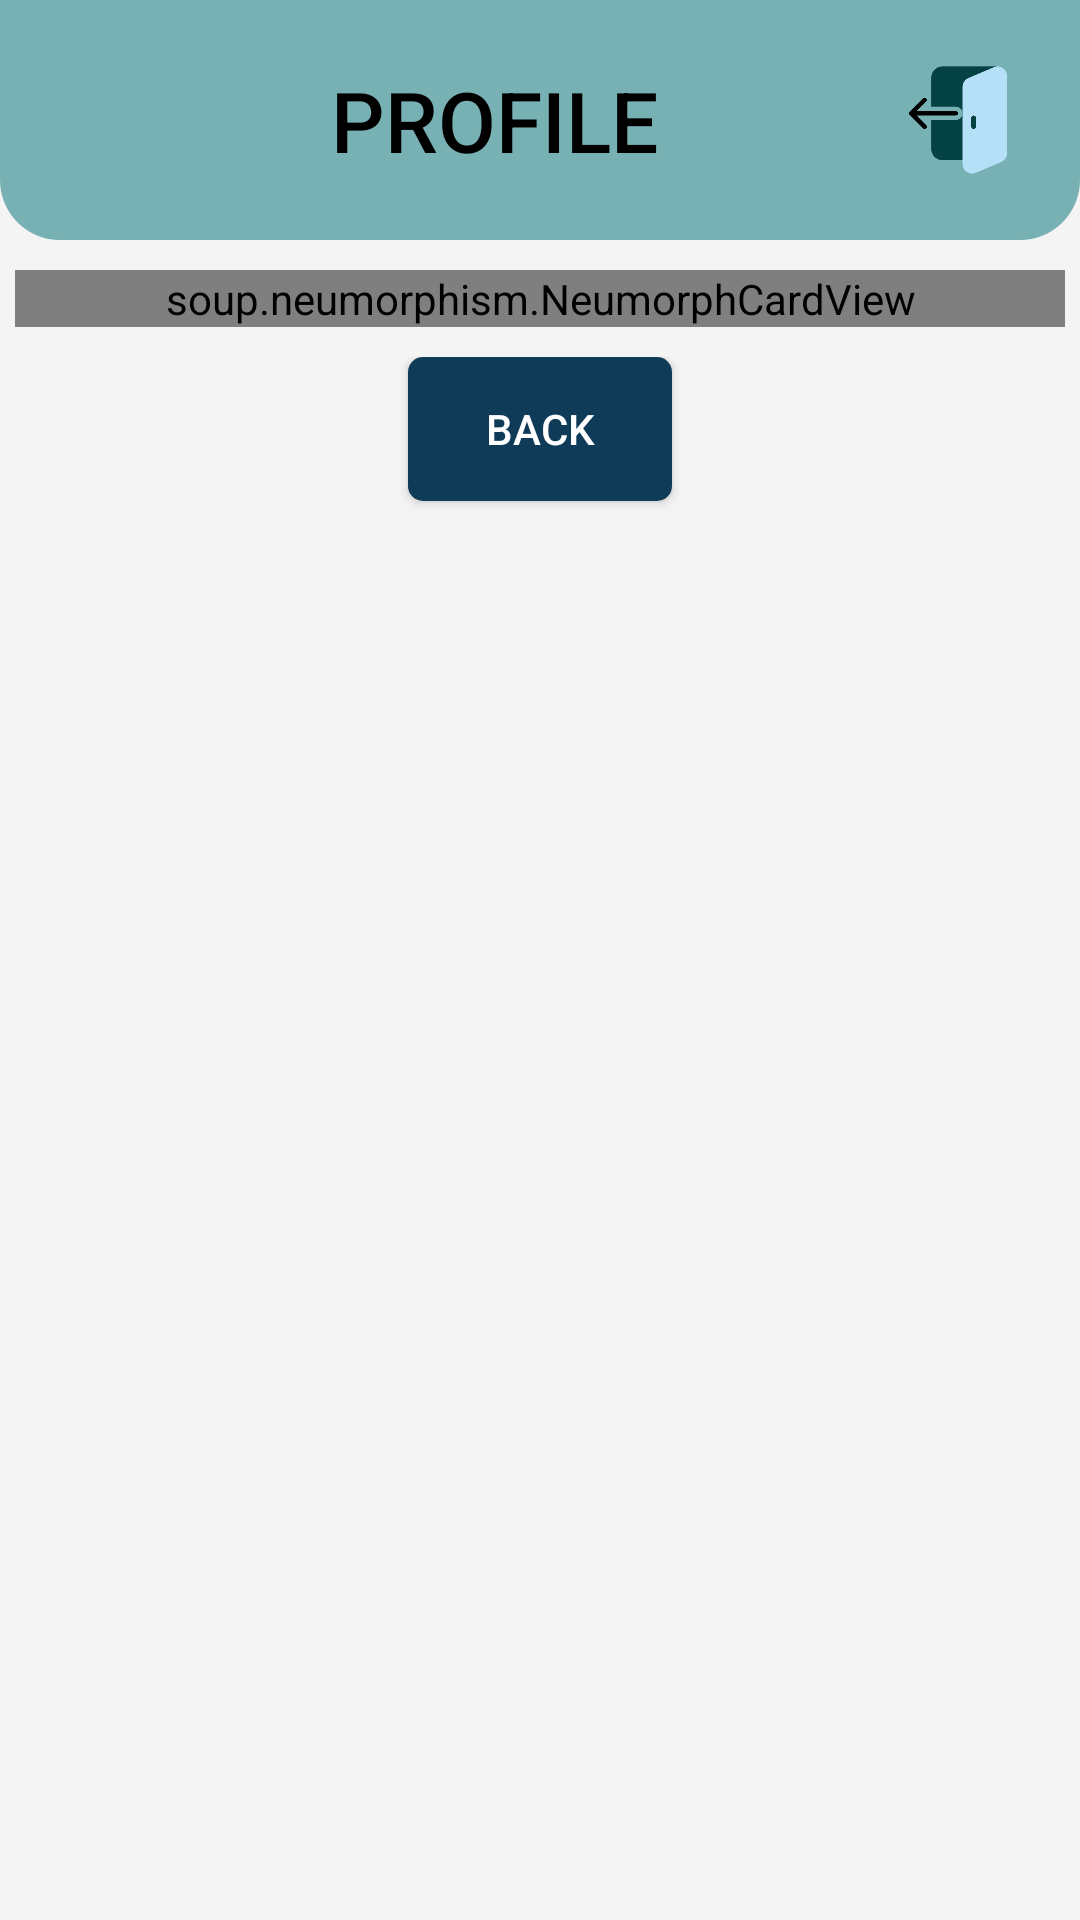

Layout XML and referenced resources for this Android screen:
<!-- AndroidManifest.xml: application theme Theme.FKOM_Car_Booking -->
<!-- res/layout/activity_staff_profile.xml -->
<?xml version="1.0" encoding="utf-8"?>

<LinearLayout xmlns:android="http://schemas.android.com/apk/res/android"
    xmlns:app="http://schemas.android.com/apk/res-auto"
    xmlns:tools="http://schemas.android.com/tools"
    android:layout_width="match_parent"
    android:layout_height="match_parent"
    android:background="@color/bgr"
    android:orientation="vertical"
    tools:context=".StaffProfile">

    <LinearLayout
        android:layout_width="match_parent"
        android:layout_height="80dp"
        android:gravity="center"
        android:layout_gravity="center"
        android:orientation="horizontal"
        android:background="@drawable/staffmenubar">

        <LinearLayout
            android:layout_width="wrap_content"
            android:layout_height="wrap_content"
            android:layout_marginLeft="100dp"
            android:orientation="vertical">
        <TextView
            android:layout_width="wrap_content"
            android:layout_height="wrap_content"
            android:layout_alignParentStart="true"
            android:layout_alignParentTop="true"
            android:layout_alignParentEnd="true"
            android:layout_alignParentBottom="true"
            android:gravity="center"
            android:fontFamily="sans-serif-medium"
            android:text="PROFILE"
            android:textAlignment="center"
            android:textColor="@color/black"
            android:textSize="28dp"/>
        </LinearLayout>
        <LinearLayout
            android:layout_width="wrap_content"
            android:layout_height="wrap_content"
            android:layout_marginLeft="70dp"
            android:layout_marginTop="10dp"
            android:layout_marginBottom="10dp"
            android:orientation="vertical">

            <ImageView
                android:id="@+id/logout"
                android:layout_width="60dp"
                android:layout_height="60dp"
                android:src="@drawable/logut"
                android:layout_gravity="end"/>
        </LinearLayout>
    </LinearLayout>

    <soup.neumorphism.NeumorphCardView
        android:layout_width="match_parent"
        app:cardCornerRadius="20dp"
        android:layout_marginRight="5dp"
        android:layout_marginTop="10dp"
        android:layout_marginLeft="5dp"
        android:layout_marginBottom="10dp"
        android:layout_height="wrap_content"
        app:neumorph_shapeType="flat">

        <LinearLayout
            android:layout_width="match_parent"
            android:layout_height="wrap_content"
            android:layout_marginTop="20dp"
            android:layout_marginLeft="13dp"
            android:layout_marginRight="13dp"
            android:layout_marginBottom="20dp"
            android:orientation="vertical">

            <LinearLayout
                android:layout_width="wrap_content"
                android:layout_height="wrap_content"
                android:orientation="horizontal"
                android:layout_marginLeft="3dp"
                android:layout_marginTop="3dp">

                <ImageView
                    android:layout_width="20dp"
                    android:layout_height="20dp"
                    android:layout_gravity="center"
                    android:src="@drawable/name"/>

                <TextView
                    android:id="@+id/nameTV"
                    android:layout_width="wrap_content"
                    android:layout_height="20dp"
                    android:layout_marginBottom="3dp"
                    android:layout_marginLeft="3dp"
                    android:text="Staff Name:"
                    android:textSize="18dp"
                    android:textStyle="bold"
                    android:textColor="@color/black"/>
            </LinearLayout>

            <LinearLayout
                android:layout_width="match_parent"
                android:layout_height="match_parent"
                android:orientation="vertical"
                android:layout_marginLeft="3dp">

                <TextView
                    android:id="@+id/nameinfo"
                    android:layout_width="wrap_content"
                    android:layout_height="25dp"
                    android:text="Staff Name"
                    android:layout_marginBottom="5dp"
                    android:textColor="@color/greyish"
                    android:textSize="18dp" />
            </LinearLayout>

            <LinearLayout
                android:layout_width="wrap_content"
                android:layout_height="wrap_content"
                android:orientation="horizontal"
                android:layout_marginLeft="3dp"
                android:layout_marginTop="3dp">

                <ImageView
                    android:layout_width="20dp"
                    android:layout_height="20dp"
                    android:layout_gravity="center"
                    android:src="@drawable/id"/>

                <TextView
                    android:id="@+id/idTV"
                    android:layout_width="wrap_content"
                    android:layout_height="20dp"
                    android:layout_marginBottom="3dp"
                    android:layout_marginLeft="3dp"
                    android:text="Staff ID:"
                    android:textSize="18dp"
                    android:textStyle="bold"
                    android:textColor="@color/black"/>
            </LinearLayout>

            <LinearLayout
                android:layout_width="match_parent"
                android:layout_height="match_parent"
                android:orientation="vertical"
                android:layout_marginLeft="3dp">

                <TextView
                    android:id="@+id/idinfo"
                    android:layout_width="wrap_content"
                    android:layout_height="25dp"
                    android:text="Staff ID"
                    android:layout_marginBottom="5dp"
                    android:textColor="@color/greyish"
                    android:textSize="18dp" />
            </LinearLayout>

            <LinearLayout
                android:layout_width="wrap_content"
                android:layout_height="wrap_content"
                android:orientation="horizontal"
                android:layout_marginLeft="3dp"
                android:layout_marginTop="3dp">

                <ImageView
                    android:layout_width="20dp"
                    android:layout_height="20dp"
                    android:layout_gravity="center"
                    android:src="@drawable/email"/>

                <TextView
                    android:id="@+id/emailTV"
                    android:layout_width="wrap_content"
                    android:layout_height="20dp"
                    android:layout_marginBottom="3dp"
                    android:layout_marginLeft="3dp"
                    android:text="Staff Email:"
                    android:textSize="18dp"
                    android:textStyle="bold"
                    android:textColor="@color/black"/>
            </LinearLayout>

            <LinearLayout
                android:layout_width="match_parent"
                android:layout_height="match_parent"
                android:orientation="vertical"
                android:layout_marginLeft="3dp">

                <TextView
                    android:id="@+id/mailinfo"
                    android:layout_width="wrap_content"
                    android:layout_height="25dp"
                    android:text="Staff Email"
                    android:layout_marginBottom="5dp"
                    android:textColor="@color/greyish"
                    android:textSize="18dp" />
            </LinearLayout>
        </LinearLayout>
    </soup.neumorphism.NeumorphCardView>

    <LinearLayout
        android:layout_width="match_parent"
        android:layout_height="match_parent"
        android:orientation="vertical">

        <Button
            android:id="@+id/backbtn"
            android:layout_width="wrap_content"
            android:layout_height="wrap_content"
            android:layout_gravity="center"
            android:text="BACK"
            android:textColor="@color/white"
            android:textSize="14dp"
            android:background="@drawable/button"/>
    </LinearLayout>

</LinearLayout>
<!-- resources referenced by this layout -->
<resources>
  <color name="bgr">#F4F4F4</color>
  <color name="black">#FF000000</color>
  <color name="greyish">#A6A6A6</color>
  <color name="white">#FFFFFFFF</color>
  <!-- drawable button (drawable) -->
  <?xml version="1.0" encoding="utf-8"?>
  
  <shape android:shape="rectangle" xmlns:android="http://schemas.android.com/apk/res/android">
  <corners android:radius="5sp"/>
      <solid android:color="@color/boldblue"/>
  </shape>
  <!-- drawable email: png bitmap (drawable, 2122 bytes) -->
  <!-- drawable id: png bitmap (drawable, 1766 bytes) -->
  <!-- drawable logut: png bitmap (drawable, 7732 bytes) -->
  <!-- drawable name: png bitmap (drawable, 2363 bytes) -->
  <!-- drawable staffmenubar (drawable) -->
  <?xml version="1.0" encoding="utf-8"?>
  
  <shape android:shape="rectangle" xmlns:android="http://schemas.android.com/apk/res/android">
  <solid android:color="@color/softteal"/>
      <corners android:bottomRightRadius="20dp"
               android:bottomLeftRadius="20dp"/>
  </shape>
  <style name="Theme.FKOM_Car_Booking" parent="Theme.AppCompat.Light.NoActionBar">
          
          <item name="colorPrimary">@color/teal1</item>
          <item name="colorPrimaryVariant">@color/teal1</item>
          <item name="colorOnPrimary">@color/white</item>
          
          <item name="android:statusBarColor" tools:targetApi="l">?attr/colorPrimaryVariant</item>
          
          
          <item name="android:windowContentTransitions">true</item>
      </style>
  <color name="boldblue">#103b58</color>
  <color name="softteal">#77b1b4</color>
  <color name="teal1">#03989E</color>
</resources>
